Image classification data set "processed" (sumitranandsharma/qc on GitHub). Class labels (2): normal, pneumonia.

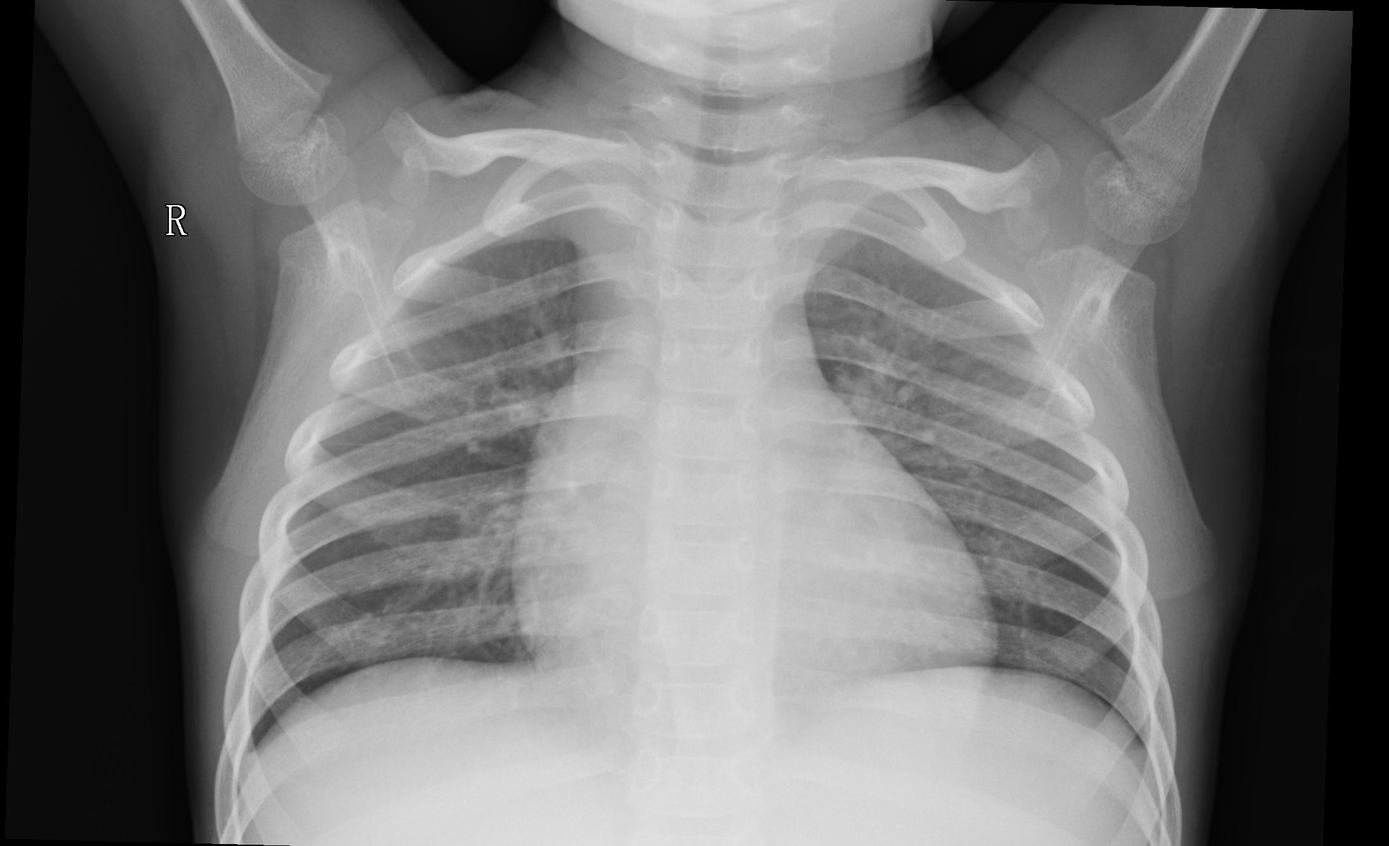
Label: normal

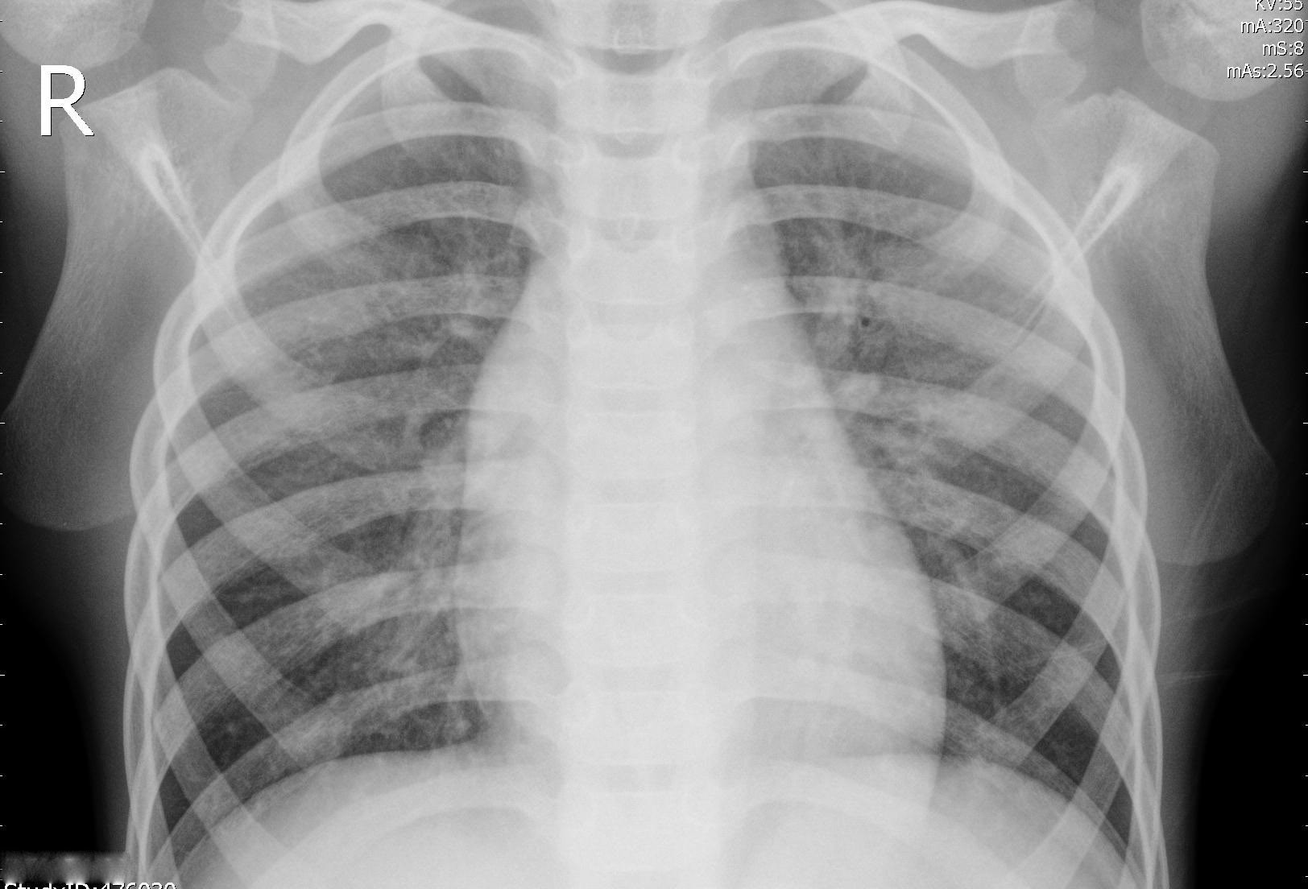
Label: pneumonia

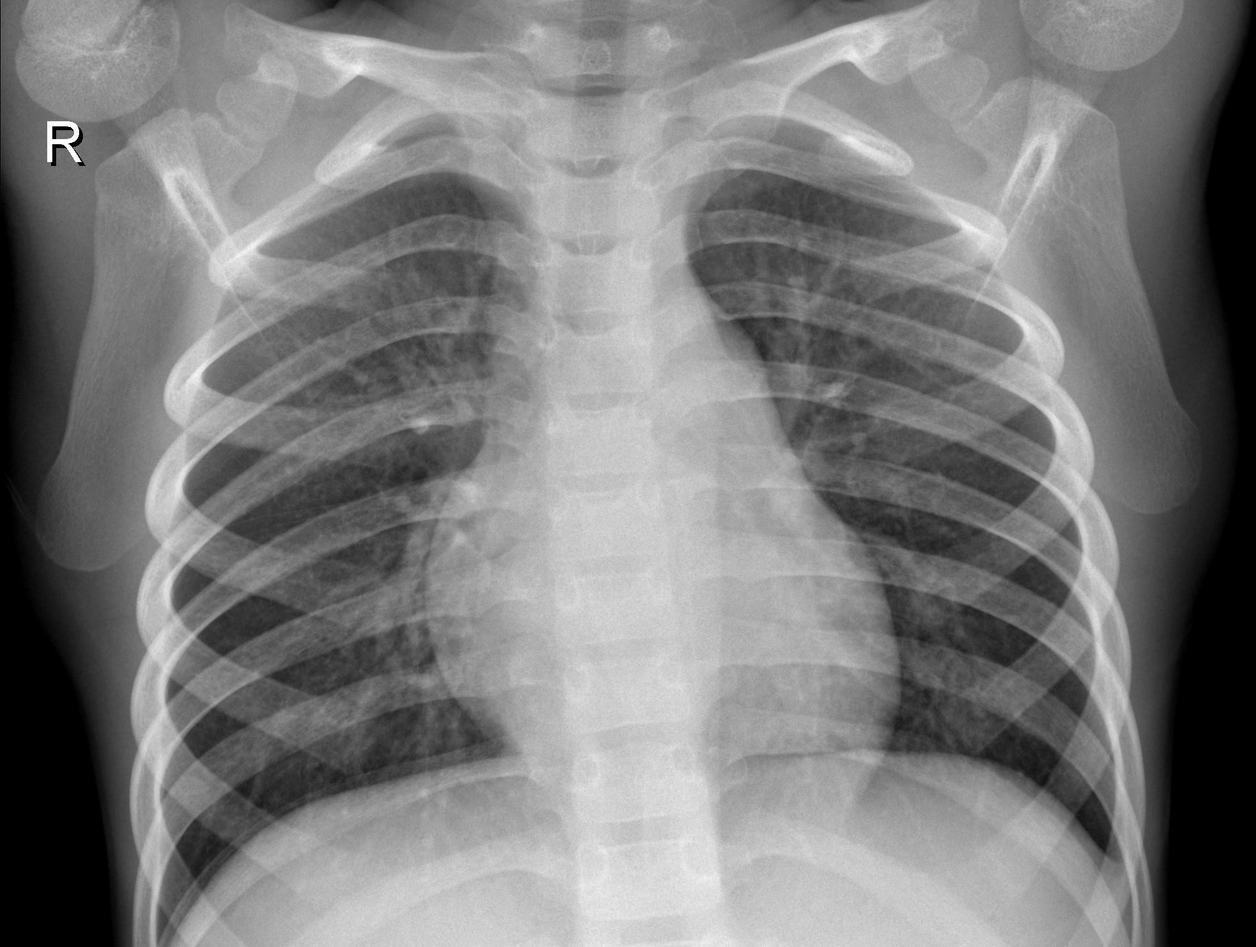
Label: normal

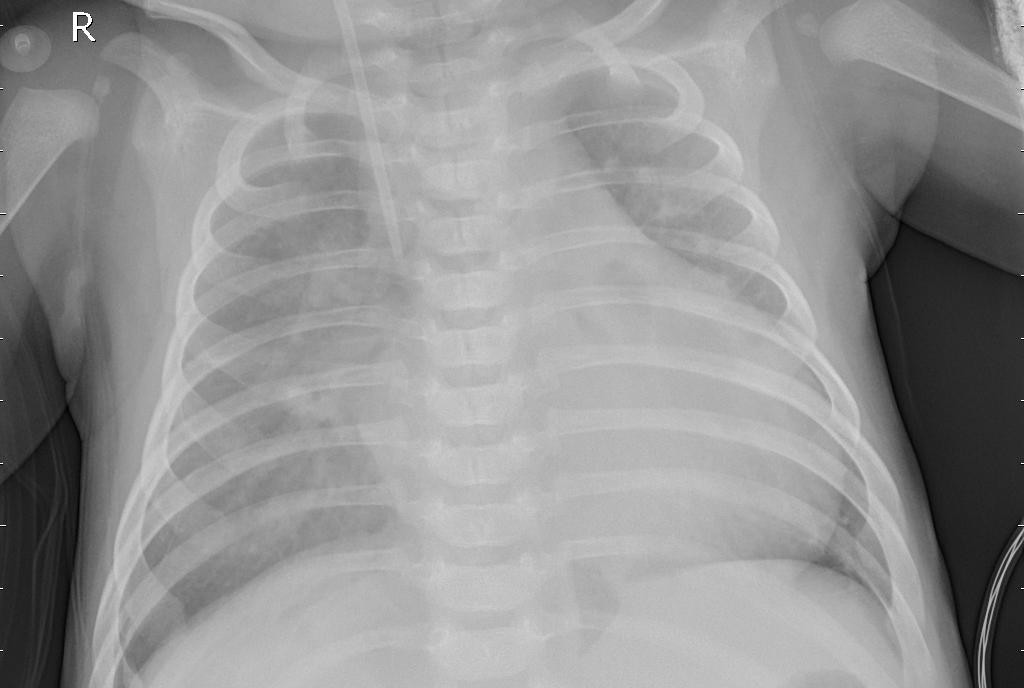
Label: pneumonia

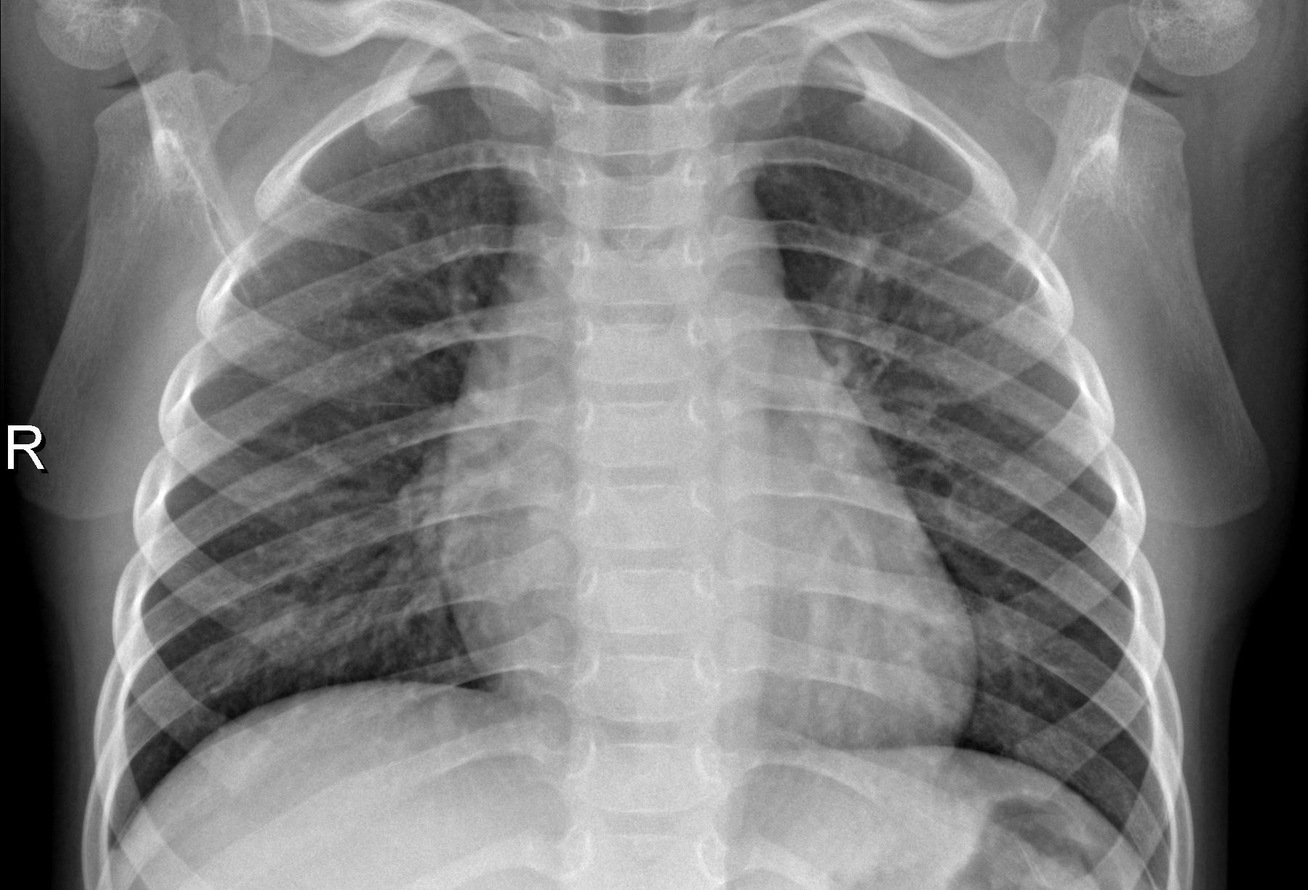
Label: normal

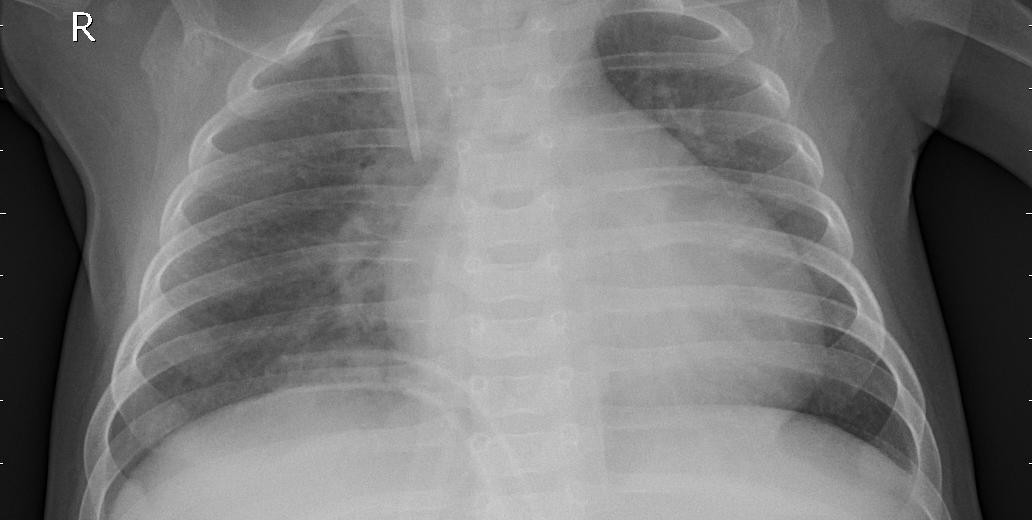
Label: pneumonia
